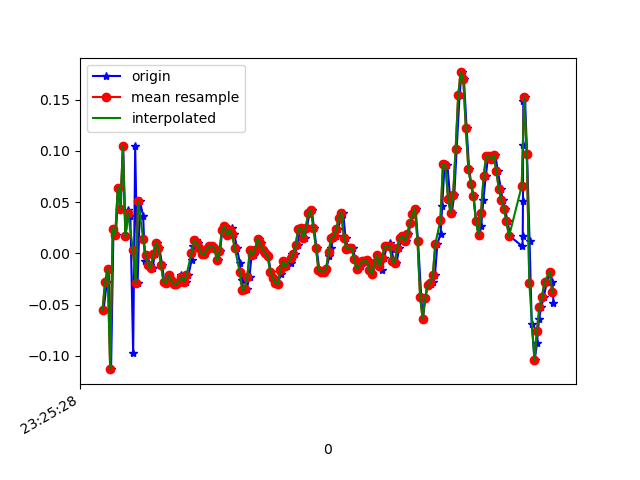

Data behind this chart, as committed beside it:
1618183529148, 879192163925596, -0.05550796, -0.02130249, 0.02575333
1618183529174, 879192182965164, -0.02741, 0.1913, -0.02312
1618183529188, 879192202004716, -0.01519, 0.2182, 0.03186
1618183529207, 879192221019484, -0.1129, -0.02252, -0.01334
1618183529226, 879192240059052, 0.0239, 0.2059, 0.008649
1618183529245, 879192259104716, 0.0178, -0.2547, 0.03919
1618183529264, 879192278120076, 0.06422, -0.01153, -0.002346
1618183529283, 879192297160220, 0.04345, -0.2608, 0.04164
1618183529302, 879192316200348, 0.1045, -0.09827, -0.002346
1618183529321, 879192335215708, 0.01657, -0.1765, 0.01964
1618183529340, 879192354255868, 0.04223, -0.1789, -0.001125
1618183529359, 879192373271452, 0.03612, 0.0911, 0.001319
1618183529381, 879192392311612, -0.09705, -0.0604, -0.006012
1618183529397, 879192411351740, 0.1045, 0.2646, -0.02678
1618183529416, 879192430367100, -0.02863, -0.01764, 0.01354
1618183529435, 879192449407260, 0.05078, -0.1276, -0.01823
1618183529460, 879192468429212, 0.03612, 0.07033, -0.028
1618183529473, 879192487468412, -0.00786, -0.1056, 0.003762
1618183529492, 879192506482844, -0.001752, -0.07139, 0.008649
1618183529511, 879192525522044, -0.01153, -0.007863, 0.00254
1618183529536, 879192544561244, -0.01397, -0.007863, 0.003762
1618183529550, 879192563607484, -5.3010974E-4, -0.009085, 0.01354
1618183529569, 879192582622204, 0.01047, -0.01031, 0.008649
1618183529587, 879192601661756, 0.005579, -0.004198, 0.00254
1618183529610, 879192620701244, -0.01153, -0.007863, 0.00254
1618183529626, 879192639715964, -0.02741, -0.01397, 0.006206
1618183529645, 879192658745212, -0.02863, -0.01642, 0.01231
1618183529664, 879192677784316, -0.0213, -0.01642, 0.01354
1618183529685, 879192696823484, -0.02619, -0.02008, 0.008649
1618183529702, 879192715862588, -0.02985, -0.01764, 0.001319
1618183529721, 879192734876988, -0.02985, -0.01397, -0.001125
1618183529740, 879192753916092, -0.02741, -0.009085, -0.001125
1618183529761, 879192772944060, -0.0213, -0.009085, 0.003762
1618183529778, 879192791982780, -0.02496, -5.330797E-4, 0.01109
1618183529797, 879192810996732, -0.02741, -5.330797E-4, 0.0172
1618183529816, 879192830035516, -0.0213, 0.00191, 0.01964
1618183529841, 879192849074236, -0.006639, 0.003132, 0.01964
1618183529854, 879192868048316, 0.0068, 0.009241, 0.02087
1618183529873, 879192887060412, 0.01291, 0.005576, 0.02209
1618183529892, 879192906097276, 0.01047, 0.00191, 0.0172
1618183529917, 879192925134140, 0.005579, -5.330797E-4, 0.01354
1618183529930, 879192944171004, -5.3010974E-4, -0.004198, 0.007427
1618183529949, 879192963190076, -5.3010974E-4, -0.004198, 0.004984
1618183529970, 879192982227132, 0.004357, 6.886502E-4, 0.003762
1618183529989, 879193001264188, 0.0068, 0.006797, 0.004984
1618183530006, 879193020276412, 0.0068, 0.003132, 0.001319
1618183530025, 879193039313468, 0.005579, 6.886502E-4, 0.001319
1618183530046, 879193058345916, -0.006639, -5.330797E-4, 0.001319
1618183530066, 879193077382844, 0.001913, 0.005576, -0.001125
1618183530082, 879193096395068, 0.02268, 0.01046, -0.001125
1618183530101, 879193115432060, 0.02635, 0.01168, -0.002346
1618183530121, 879193134468988, 0.0178, 0.008019, 0.00254
1618183530145, 879193153480956, 0.02024, 0.01046, 0.01109
1618183530159, 879193172521980, 0.02513, 0.006797, 0.01231
1618183530178, 879193191559036, 0.01902, 0.00191, 0.007427
1618183530197, 879193210596092, 0.005579, 6.886502E-4, 9.7E-5
1618183530221, 879193229608316, -0.009082, -0.007863, 9.7E-5
1618183530235, 879193248645372, -0.02619, -0.01031, 0.003762
1618183530254, 879193267691388, -0.03596, -0.01153, 0.01109
1618183530275, 879193286703868, -0.03474, -0.01397, 0.01354
1618183530297, 879193305741052, -0.02252, -0.009085, 0.004984
... 126 more rows
